Image classification data set "AIFactory_FruitQC" (yuri0329/AIFactory_FruitQC on GitHub). Class labels (8): apple fuji, mandarine hallabong, mandarine onjumilgam, pear chuhwang, pear singo, persimmon bansi, persimmon booyu, persimmon daebong.

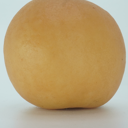
Label: pear chuhwang

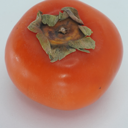
Label: persimmon bansi

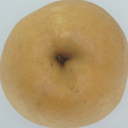
Label: pear singo

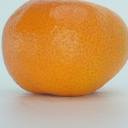
Label: mandarine onjumilgam

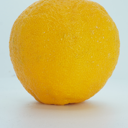
Label: mandarine hallabong

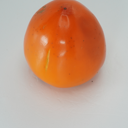
Label: persimmon daebong
